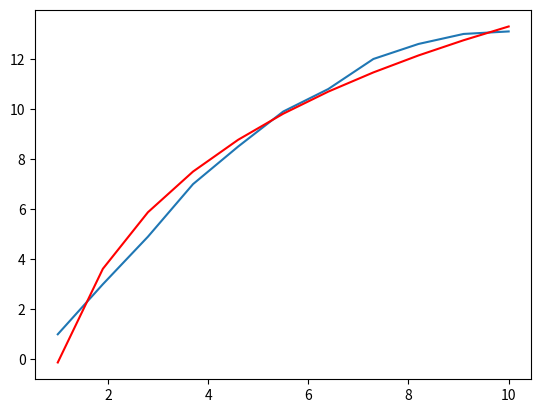

Source code (Python):
import numpy as np
import matplotlib.pyplot as plt
from scipy.optimize import curve_fit

x = np.linspace(1,10,11)
y = [1,3,4.9,7,8.5, 9.9, 10.8,12,12.6,13,13.1]
y = np.array(y, dtype=float)

def func(x,a,b):
    return a*np.log(x)+b

popt, pcov = curve_fit(func, x,y)
plt.plot(x,y)
plt.plot(sorted(x),func(sorted(x),*popt), "r")
plt.show()
